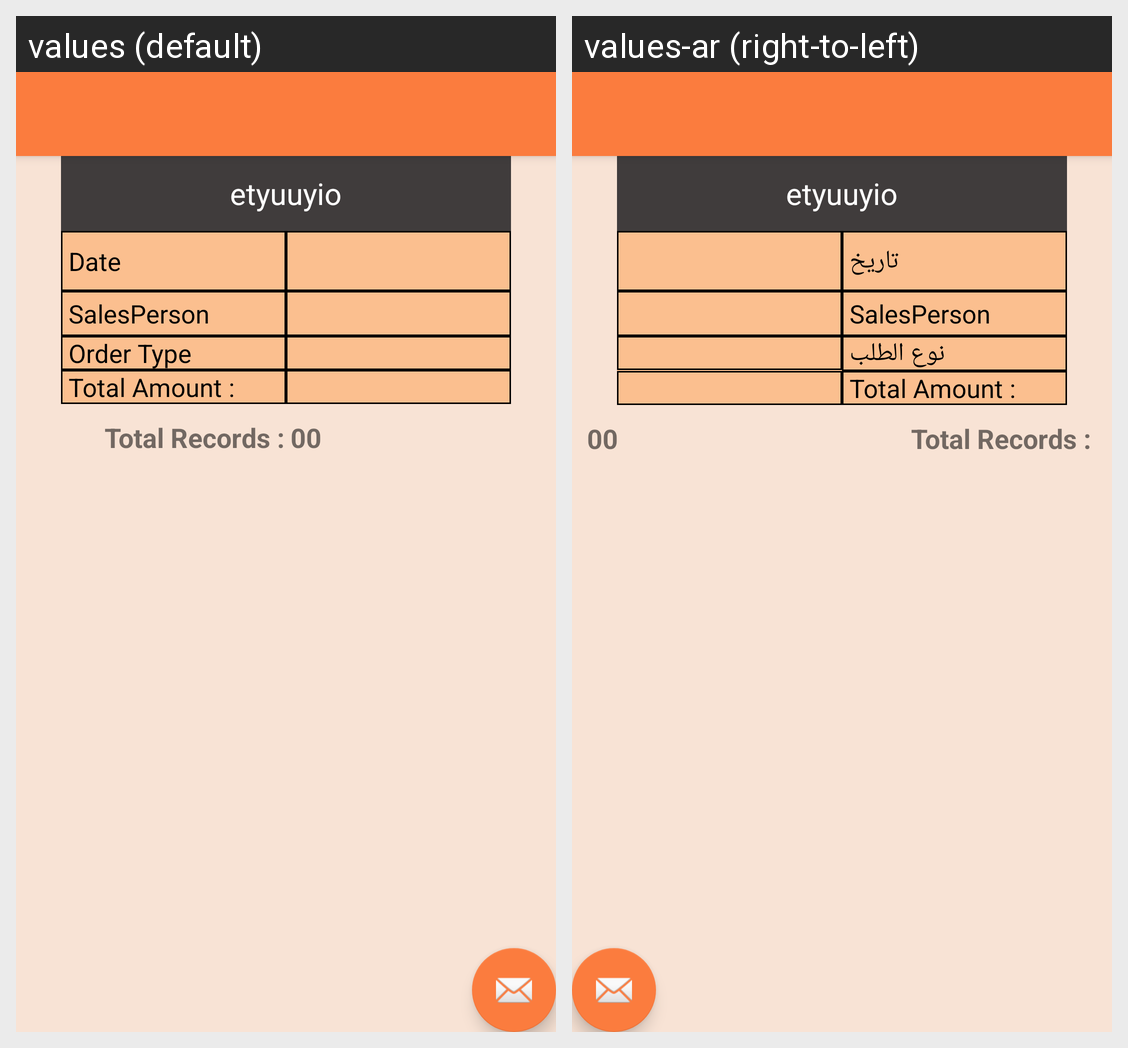

The Android screen above is rendered under two locales of the same app. Produce the string resources it draws, with the default and per-locale values.
Android screen res/layout/activity_oder_detail_report__view.xml rendered under 2 locales, left to right: values (default), values-ar (right-to-left). Device: Nexus 5 (rendered at 1080×1920; each locale shown at half size, 540×960, under a caption strip naming it); theme AppTheme.
Strings drawn on this screen, with the default value and each locale's value (text and hints the layout hard-codes, and strings that could not be matched under every locale, appear in the picture but are not listed):

Date
  values: Date
  values-ar: تاريخ

salesperson
  values: SalesPerson
  values-ar: SalesPerson

Order_Type
  values: Order Type
  values-ar: نوع الطلب

Totalsum
  values: Total Amount :
  values-ar: Total Amount :
